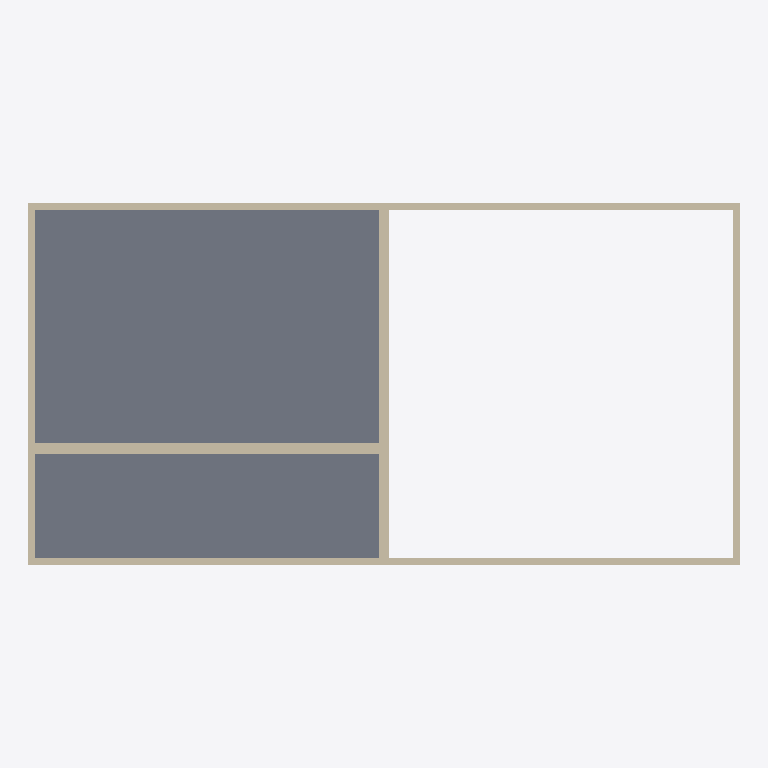
Plan cut of the same IFC building model at storey (level 4.00 m, cut at 5.40 m), seen from above with north up, elements coloured by IFC class: 8 walls (beige), 1 slab (grey). Cut surfaces are drawn darker.
Extent 20.4 m × 10.4 m × 8.2 m (x, y, z). Storeys (3): Ground Floor at 0.00 m; unnamed at 4.00 m; unnamed at 8.00 m. Elements (16): 13 IfcWallStandardCase, 3 IfcSlab.

HEADER;
FILE_DESCRIPTION((),'2;1');
FILE_NAME('AWSarchicadnoSB','2017-01-22T16:37:34',(''),(''),'The EXPRESS Data Manager Version 5.00.0302.07 : 8 Oct 2009','','');
FILE_SCHEMA(('IFC2X3'));
ENDSEC;
DATA;
#54=IFCPROJECT('1d6ZTZR6D2AfqnsHsS2C6D',#13,'Default Project',$,$,$,$,(#51,#118),#26);
#73=IFCSITE('2uGM2qDY10YQsLNFrc81Gm',#13,'Default Site',$,$,#70,$,$,.ELEMENT.,$,$,$,$,$);
#86=IFCBUILDING('0Ii$bJgfD0hupLSyk$4bQB',#13,'Default Building',$,$,#83,$,$,.ELEMENT.,$,$,$);
#102=IFCBUILDINGSTOREY('2bupnREjv7cvFd19bGnT3F',#13,'Ground Floor',$,$,#99,$,$,.ELEMENT.,0.0);
#1468=IFCBUILDINGSTOREY('3iOKzs6SHAegdOsU9x_eTe',#13,'',$,$,#1465,$,$,.ELEMENT.,4.0);
#2370=IFCBUILDINGSTOREY('116vr_wtj9jQZk8nTHil_m',#13,'',$,$,#2367,$,$,.ELEMENT.,8.0);
#2121=IFCSLAB('2N8EL8eQf0CBqKH4pTeCkE',#13,'SLA - 006',$,$,#2179,#2167,'9720E548-A1AA-4030-BD-14-444CDDA0CB8E',.FLOOR.);
#1831=IFCWALLSTANDARDCASE('0a72p4dUX3l8McCf6d7PpQ',#13,'SW - 009',$,$,#1828,#1891,'241C2CC4-9DE8-43BC-85-A6-3291A71D9CDA');
#1951=IFCWALLSTANDARDCASE('3KfUuFDzTEEhPYS4c24orA',#13,'SW - 009',$,$,#1948,#2011,'D4A5EE0F-37D7-4E3A-B6-62-704982132D4A');
#360=IFCWALLSTANDARDCASE('3ouDCparnB5ulknTbQhx0N',#13,'SW - 003',$,$,#357,#420,'F2E0D333-935C-4B17-8B-EE-C5D95AAFB017');
#1485=IFCWALLSTANDARDCASE('1S4A9oPJT7IPYCypT4toBp',#13,'SW - 005',$,$,#1482,#1545,'5C10A272-[number]-8C-F33744DF22F3');
#463=IFCWALLSTANDARDCASE('1oYBqviX9CMhb$j1yg5WN9',#13,'SW - 004',$,$,#460,#523,'7288BD39-B212-4C5A-B9-7F-B41F2A1605C9');
#1585=IFCWALLSTANDARDCASE('2gF9qYA$D1HP6rgZXLpcYn',#13,'SW - 006',$,$,#1582,#1645,'AA3C9D22-2BF3-4145-91-B5-AA3855CE68B1');
#583=IFCWALLSTANDARDCASE('0m3nWz_816APn2RB99$rUR',#13,'SW - 002',$,$,#580,#643,'300F183D-F880-4629-9C-42-6CB249FF579B');
#1708=IFCWALLSTANDARDCASE('2JTfFnTt1BcuWWM6bqmL8g',#13,'SW - 008',$,$,#1705,#1768,'937693F1-7770-4B9B-88-20-586974C1522A');
ENDSEC;